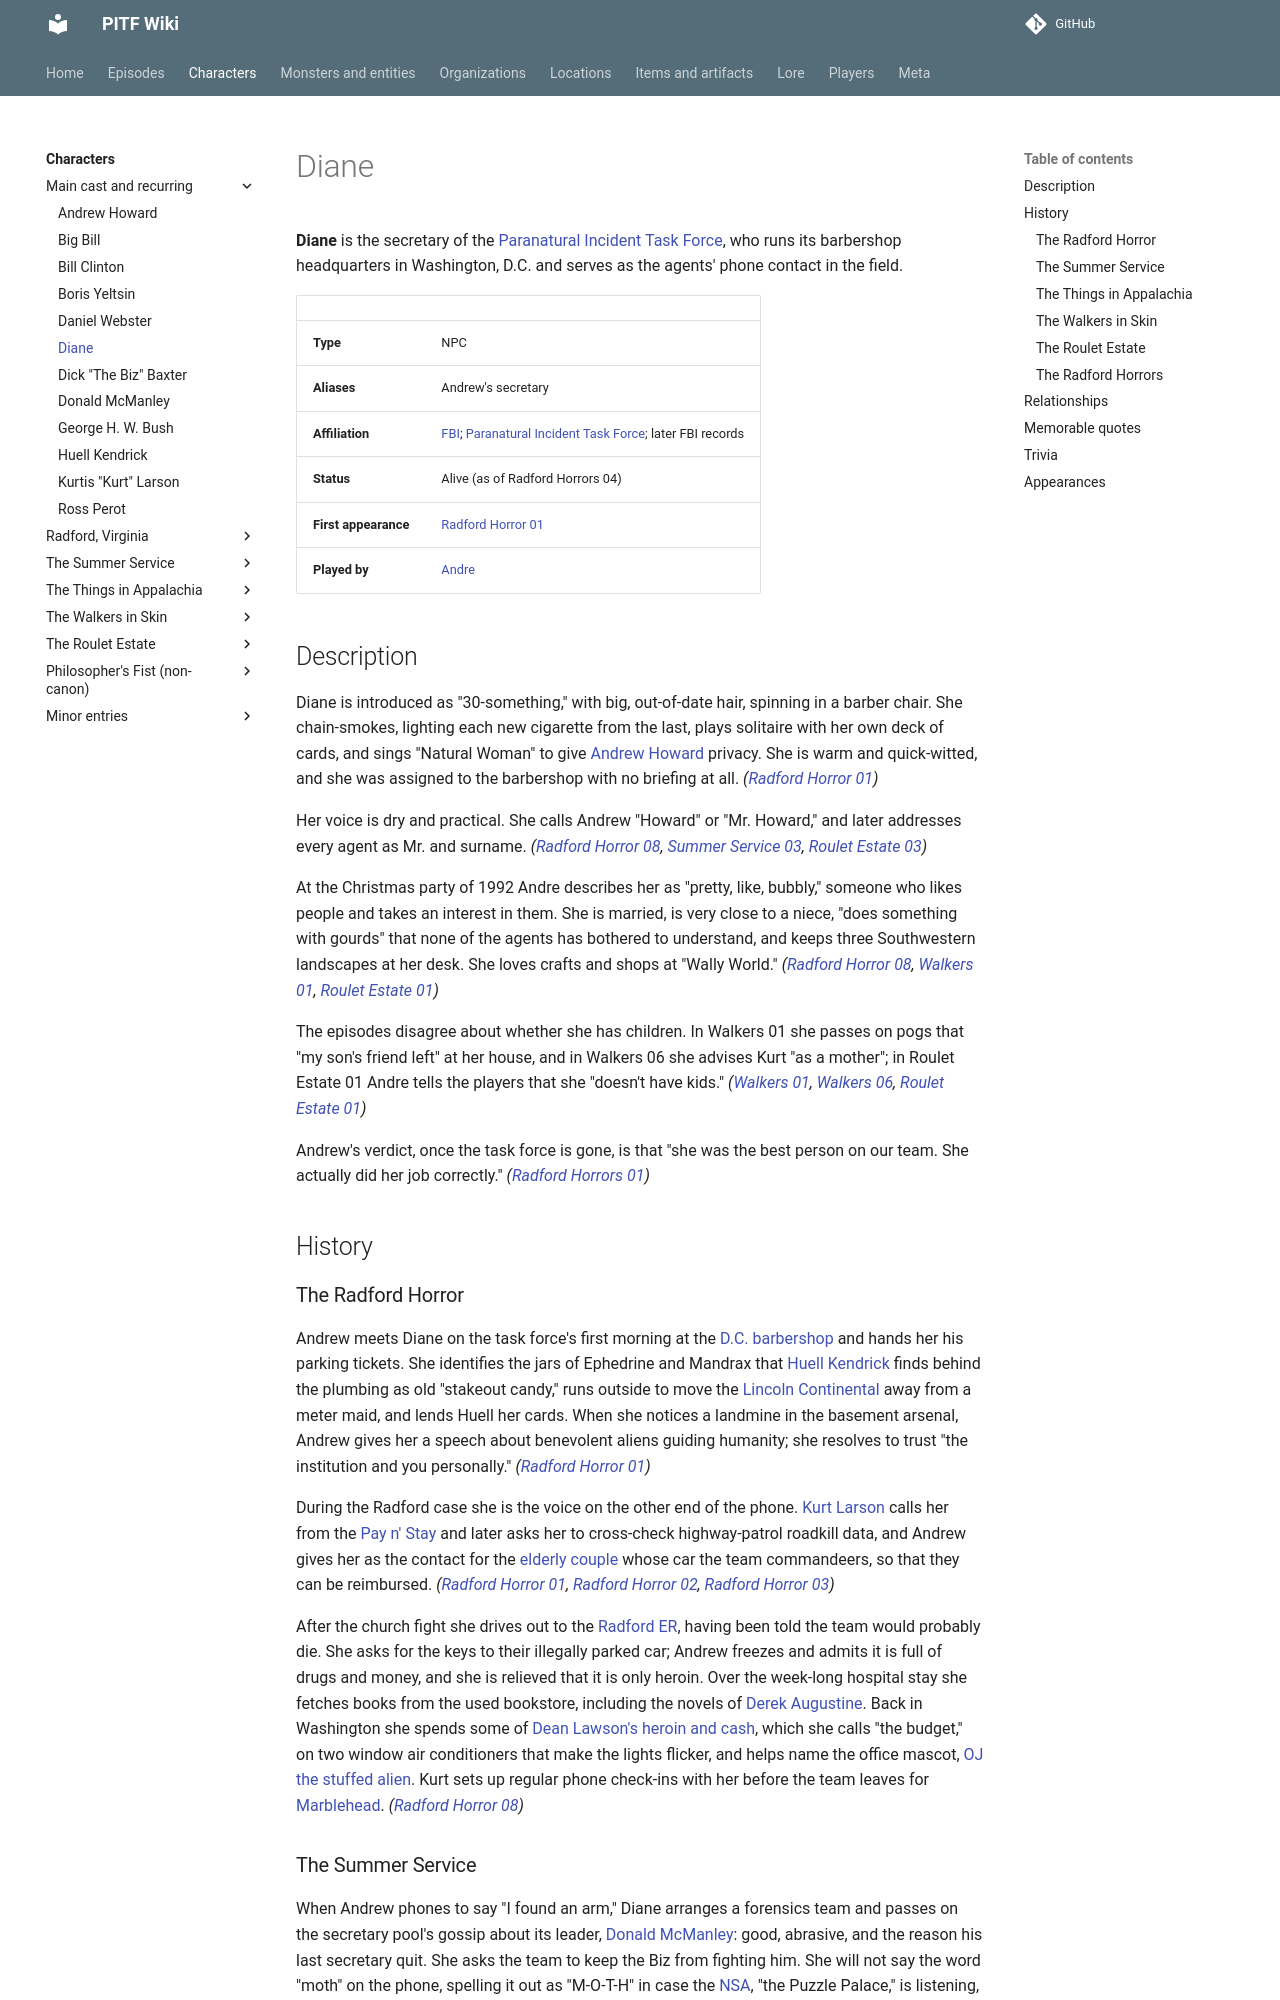

repository: AndreTInfante/pitf-wiki · page: characters/diane/index.html · generator: mkdocs

# Diane

**Diane** is the secretary of the [Paranatural Incident Task Force](../organizations/paranatural-incident-task-force.md), who runs its barbershop headquarters in Washington, D.C. and serves as the agents' phone contact in the field.

| | |
|---|---|
| **Type** | NPC |
| **Aliases** | Andrew's secretary |
| **Affiliation** | [FBI](../organizations/fbi.md); [Paranatural Incident Task Force](../organizations/paranatural-incident-task-force.md); later FBI records |
| **Status** | Alive (as of Radford Horrors 04) |
| **First appearance** | [Radford Horror 01](../episodes/radford-horror/01.md) |
| **Played by** | [Andre](../players/andre.md) |

## Description

Diane is introduced as "30-something," with big, out-of-date hair, spinning in a barber chair. She chain-smokes, lighting each new cigarette from the last, plays solitaire with her own deck of cards, and sings "Natural Woman" to give [Andrew Howard](andrew-howard.md) privacy. She is warm and quick-witted, and she was assigned to the barbershop with no briefing at all. *([Radford Horror 01](../episodes/radford-horror/01.md))*

Her voice is dry and practical. She calls Andrew "Howard" or "Mr. Howard," and later addresses every agent as Mr. and surname. *([Radford Horror 08](../episodes/radford-horror/08.md), [Summer Service 03](../episodes/summer-service/03.md), [Roulet Estate 03](../episodes/roulet-estate/03.md))*

At the Christmas party of 1992 Andre describes her as "pretty, like, bubbly," someone who likes people and takes an interest in them. She is married, is very close to a niece, "does something with gourds" that none of the agents has bothered to understand, and keeps three Southwestern landscapes at her desk. She loves crafts and shops at "Wally World." *([Radford Horror 08](../episodes/radford-horror/08.md), [Walkers 01](../episodes/walkers-in-skin/01.md), [Roulet Estate 01](../episodes/roulet-estate/01.md))*

The episodes disagree about whether she has children. In Walkers 01 she passes on pogs that "my son's friend left" at her house, and in Walkers 06 she advises Kurt "as a mother"; in Roulet Estate 01 Andre tells the players that she "doesn't have kids." *([Walkers 01](../episodes/walkers-in-skin/01.md), [Walkers 06](../episodes/walkers-in-skin/06.md), [Roulet Estate 01](../episodes/roulet-estate/01.md))*

Andrew's verdict, once the task force is gone, is that "she was the best person on our team. She actually did her job correctly." *([Radford Horrors 01](../episodes/radford-horrors/01.md))*

## History

### The Radford Horror

Andrew meets Diane on the task force's first morning at the [D.C. barbershop](../locations/pitf-office.md) and hands her his parking tickets. She identifies the jars of Ephedrine and Mandrax that [Huell Kendrick](huell-kendrick.md) finds behind the plumbing as old "stakeout candy," runs outside to move the [Lincoln Continental](../items/lincoln-continental.md) away from a meter maid, and lends Huell her cards. When she notices a landmine in the basement arsenal, Andrew gives her a speech about benevolent aliens guiding humanity; she resolves to trust "the institution and you personally." *([Radford Horror 01](../episodes/radford-horror/01.md))*

During the Radford case she is the voice on the other end of the phone. [Kurt Larson](kurt-larson.md) calls her from the [Pay n' Stay](../locations/pay-n-stay.md) and later asks her to cross-check highway-patrol roadkill data, and Andrew gives her as the contact for the [elderly couple](elderly-couple.md) whose car the team commandeers, so that they can be reimbursed. *([Radford Horror 01](../episodes/radford-horror/01.md), [Radford Horror 02](../episodes/radford-horror/02.md), [Radford Horror 03](../episodes/radford-horror/03.md))*

After the church fight she drives out to the [Radford ER](../locations/radford-er.md), having been told the team would probably die. She asks for the keys to their illegally parked car; Andrew freezes and admits it is full of drugs and money, and she is relieved that it is only heroin. Over the week-long hospital stay she fetches books from the used bookstore, including the novels of [Derek Augustine](derek-augustine.md). Back in Washington she spends some of [Dean Lawson's heroin and cash](../items/deans-heroin-and-cash.md), which she calls "the budget," on two window air conditioners that make the lights flicker, and helps name the office mascot, [OJ the stuffed alien](../items/oj-the-stuffed-alien.md). Kurt sets up regular phone check-ins with her before the team leaves for [Marblehead](../locations/marblehead.md). *([Radford Horror 08](../episodes/radford-horror/08.md))*
